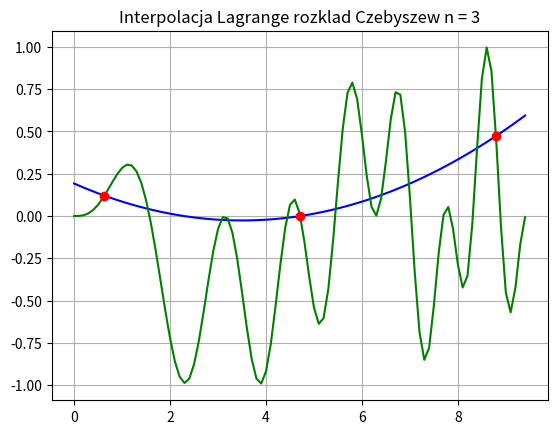

Source code (Python): (Note: this script raises an exception after producing the figure.)
import matplotlib.pyplot as plt
import numpy as np

# Getting Nodes


def chebyshevKthZero(k, n, a, b):
    return (1 / 2) * (a + b) + (1 / 2) * (a - b) * np.cos(np.pi * (2 * k - 1) / (2 * n))


def chebyshevZeros(n, a, b):
    return np.array([chebyshevKthZero(x, n, a, b) for x in range(1, n + 1)])


def rangeNodes(n, a, b):
    step = (b - a) / n
    return np.arange(a, b + step, step)


#  Lagrange Polynomials


def l(j, x, zeros):
    k = len(zeros)
    value = 1

    for m in range(k):
        if m == j:
            continue

        value *= (x - zeros[m]) / (zeros[j] - zeros[m])

    return value


def L(x, points):
    k = len(points)
    zeros = [p[0] for p in points]

    value = 0

    for j in range(k):
        value += points[j][1] * l(j, x, zeros)

    return value


points = [(-9, 5), (-4, 2), (-1, -2), (7, 9)]

# Newton Polynomial


def dividedDifference(points, size):
    differences = [[0 for j in range(size)] for i in range(size)]

    for i in range(size):
        differences[i][0] = points[i][1]

    for j in range(1, size):
        for i in range(size - j):
            differences[i][j] = (differences[i + 1][j - 1] - differences[i][j - 1]) / (
                points[i + j][0] - points[i][0]
            )

    return differences[0][size - 1]


def n(j, x, zeros):
    if j == 0:
        return 1

    value = 1

    for i in range(j):
        value *= x - zeros[i]

    return value


def N(x, points):
    k = len(points)
    zeros = [p[0] for p in points]

    value = 0

    for j in range(k):
        # print(dividedDifference(points, j + 1))
        # print(n(j, x, zeros))
        value += dividedDifference(points, j + 1) * n(j, x, zeros)

    return value


# TESTING


def f(x):
    return np.sin(2 * x) * np.sin(x**2 / np.pi)


a = 0
b = 3 * np.pi
t = np.arange(a, b, 0.1)

interpolations = [L, N]
nodesPositions = [chebyshevZeros, rangeNodes]
nodes = [3, 4, 5, 7, 10, 15, 20]

for interpolation in interpolations:
    for nodePosition in nodesPositions:
        for nodeAmount in nodes:
            methodName = "Lagrange" if interpolation == L else "Newton"
            nodesPosition = "Rownomierne" if nodePosition == rangeNodes else "Czebyszew"

            X = nodePosition(nodeAmount, a, b)
            points = [(x, f(x)) for x in X]

            plt.title(
                f"Interpolacja {methodName} rozklad {nodesPosition} n = {nodeAmount}"
            )
            plt.grid()
            plt.plot(t, L(t, points), color="blue")
            plt.plot(t, f(t), color="green")

            for point in points:
                plt.plot(point[0], point[1], marker="o", color="red")

            plt.savefig(f"./screens/{methodName}_{nodesPosition}_{nodeAmount}.jpg")

            plt.clf()
